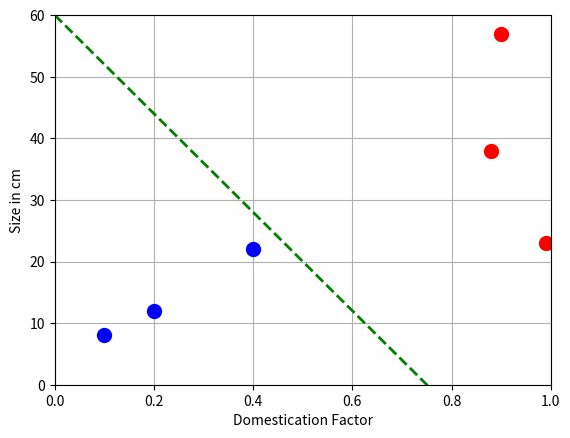

Write Python code to recreate this figure. (Note: this script raises an exception after producing the figure.)
import numpy as np
import matplotlib
matplotlib.use('Agg')  # Kein GUI nötig
import matplotlib.pyplot as plt

# Generate synthetic data
# Dog domestication dataset
dogs=np.array([(0.9,0.88,0.99),(57,38,23)]) #dog domesitcation factor and dog size
# Cat domestication dataset
cats=np.array([(0.1,0.2,0.4),(8,12,22)]) #cat domestication factor and cat size

#separate x and y axis values of the plot
dogs_domestication_factor=dogs[0,:] #
dogs_size=dogs[1,:] #
cats_domestication_factor=cats[0,:] #
cats_size=cats[1,:] #

#set the plot markes, axis ranges and labels
plt.rcParams['lines.markersize'] = 10
plt.rcParams['lines.linewidth'] = 2
plt.axis([0, 1, 0, 60])
plt.xlabel('Domestication Factor')
plt.ylabel('Size in cm')
plt.grid() 

#plot size against domestication factor for dogs and cats
plt.plot(dogs_domestication_factor, dogs_size, 'ro', label='Dogs')
plt.plot(cats_domestication_factor, cats_size, 'bo', label='Cats')

#plot decision boundary
x = np.linspace(0, 1, 10) # x values for decision boundary line
m =-80
b = 60
y = m*x +b # y values for decision boundary line
plt.plot(x, y, '-g', label='Decision Boundary', linestyle='--')


plt.savefig("plots/Machine_Learning_1/plot_decision_boundary_1.png")
